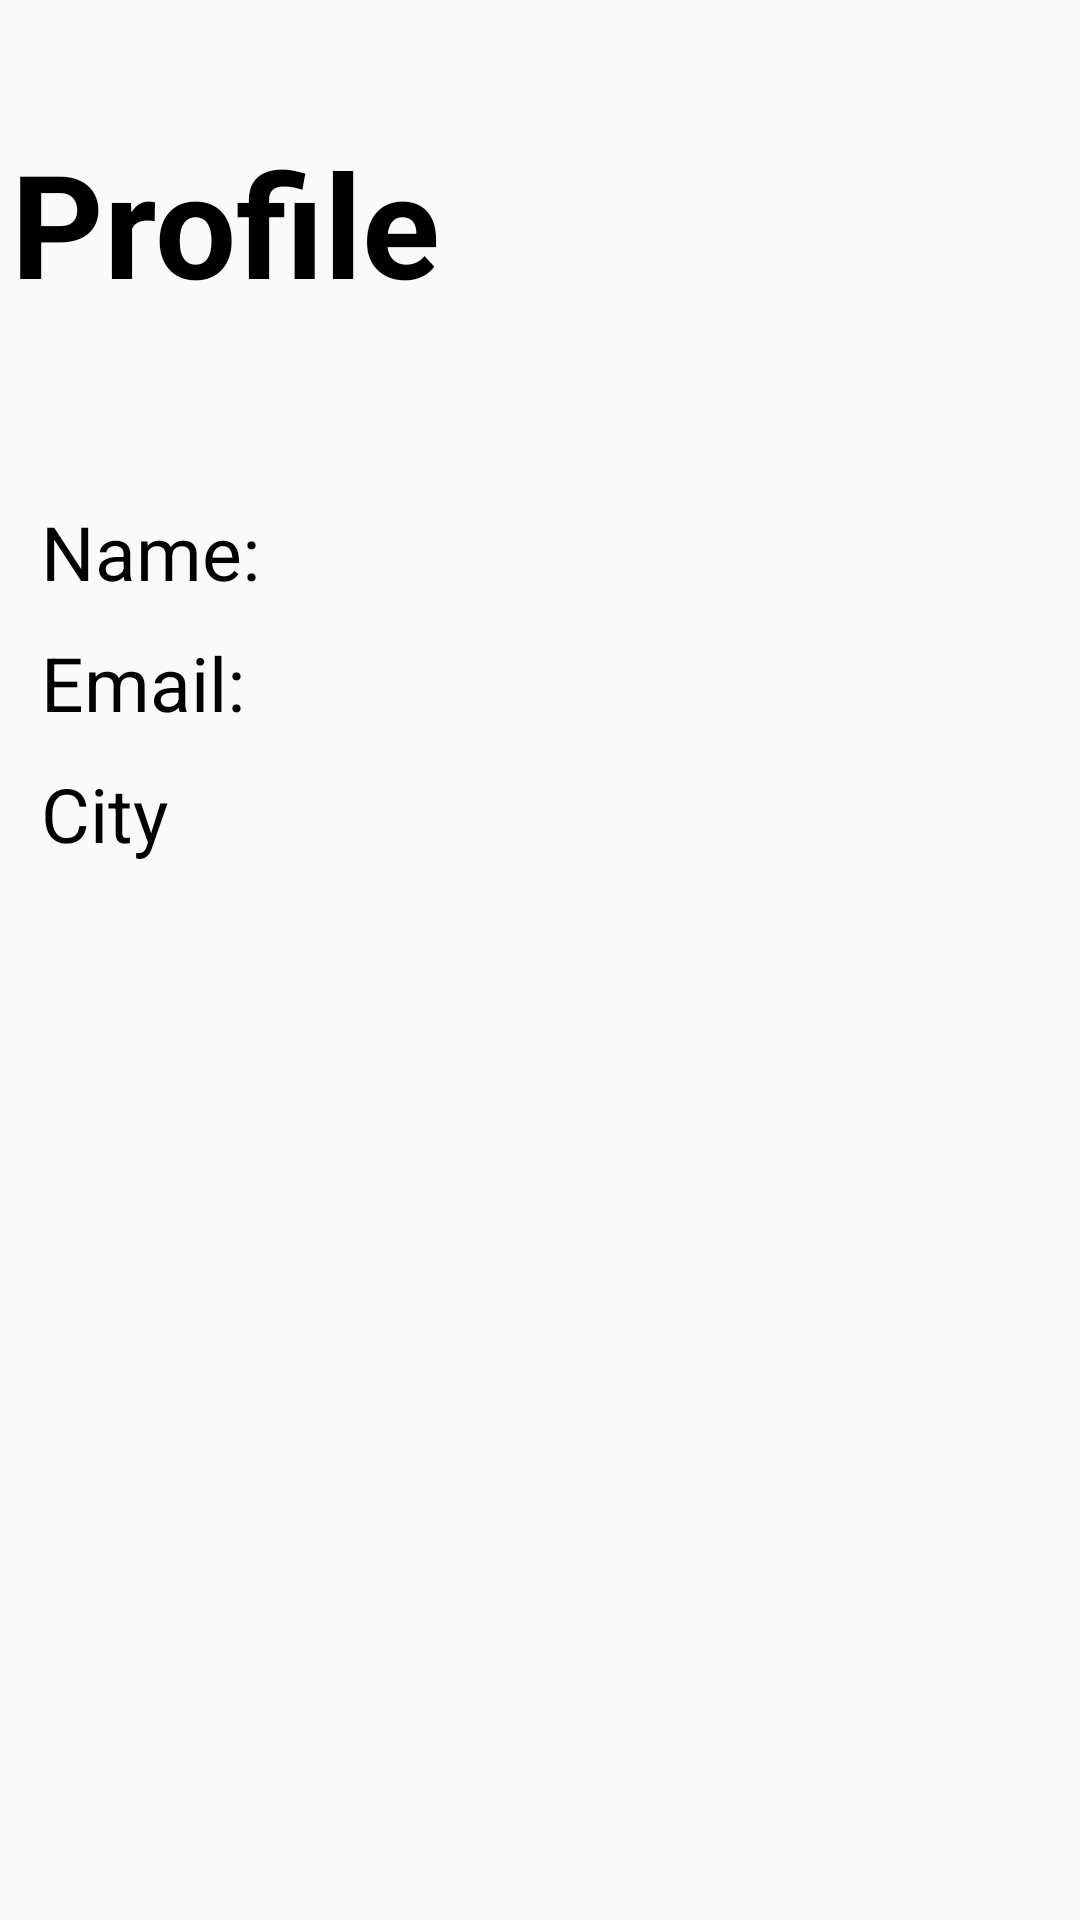

Write the Android layout XML for this screen, with the resource values it uses.
<!-- AndroidManifest.xml: application theme AppTheme -->
<!-- res/layout/prof_hosp.xml -->
<?xml version="1.0" encoding="utf-8"?>
<android.support.constraint.ConstraintLayout
    xmlns:android="http://schemas.android.com/apk/res/android" android:layout_width="match_parent"
    android:layout_height="match_parent"
    android:padding="3.5dp">

    <LinearLayout
        android:layout_width="match_parent"
        android:layout_height="match_parent"
        android:orientation="vertical"
        android:layout_marginBottom="20dp">
        <LinearLayout
            android:layout_width="match_parent"
            android:layout_height="wrap_content"
            android:orientation="horizontal"
            android:layout_marginBottom="20dp">
            <TextView
                android:layout_width="0dp"
                android:layout_height="match_parent"
                android:text="@string/Profile"
                android:paddingTop="38.2dp"
                android:textStyle="bold"
                android:textSize="48sp"
                android:layout_weight="1"
                android:textColor="#000"/>
            <ImageView
                android:layout_width="0dp"
                android:layout_height="400px"
                android:src="@drawable/logo_color"
                android:layout_weight="1"
                />
        </LinearLayout>
        <LinearLayout
            android:layout_width="match_parent"
            android:layout_height="wrap_content"
            android:orientation="horizontal"
            android:layout_marginTop="10dp">
            <TextView
                android:layout_width="0dp"
                android:layout_weight="2"
                android:layout_height="match_parent"
                android:text="@string/Name"
                android:textSize="25sp"
                android:textColor="#000"
                android:layout_marginLeft="10dp"/>
            <TextView
                android:layout_width="0dp"
                android:layout_weight="4"
                android:layout_height="match_parent"
                android:hint="Name"
                android:inputType="none"
                android:id="@+id/prof_hosp_name"
                android:layout_marginLeft="20dp"
                android:textColor="@color/colorPrimary"
                android:textColorHint="@color/colorPrimaryDark"/>
        </LinearLayout>
        <LinearLayout
            android:layout_width="match_parent"
            android:layout_height="wrap_content"
            android:orientation="horizontal"
            android:layout_marginTop="10dp">
            <TextView
                android:layout_width="0dp"
                android:layout_weight="2"
                android:layout_height="match_parent"
                android:text="@string/Email"
                android:textSize="25sp"
                android:textColor="#000"
                android:layout_marginLeft="10dp"/>
            <TextView
                android:layout_width="0dp"
                android:layout_weight="4"
                android:layout_height="match_parent"
                android:hint="Name"
                android:inputType="none"
                android:id="@+id/prof_hosp_email"
                android:layout_marginLeft="20dp"
                android:textColor="@color/colorPrimary"
                android:textColorHint="@color/colorPrimaryDark"/>
        </LinearLayout>
        <LinearLayout
            android:layout_width="match_parent"
            android:layout_height="wrap_content"
            android:orientation="horizontal"
            android:layout_marginTop="10dp">
            <TextView
                android:layout_width="0dp"
                android:layout_weight="2"
                android:layout_height="match_parent"
                android:text="@string/City"
                android:textSize="25sp"
                android:textColor="#000"
                android:layout_marginLeft="10dp"/>
            <TextView
                android:layout_width="0dp"
                android:layout_weight="4"
                android:layout_height="match_parent"
                android:hint="Name"
                android:inputType="none"
                android:id="@+id/prof_hosp_city_name"
                android:layout_marginLeft="20dp"
                android:textColor="@color/colorPrimary"
                android:textColorHint="@color/colorPrimaryDark"/>
        </LinearLayout>
    </LinearLayout>
</android.support.constraint.ConstraintLayout>
<!-- resources referenced by this layout -->
<resources>
  <color name="colorPrimary">#E44F38</color>
  <color name="colorPrimaryDark">#fafafa</color>
  <!-- drawable logo_color: png bitmap (mipmap-anydpi-v26, 41471 bytes) -->
  <string name="City">City</string>
  <string name="Email">Email:</string>
  <string name="Name">Name:</string>
  <string name="Profile">Profile</string>
  <style name="AppTheme" parent="Theme.AppCompat.Light.NoActionBar">
          
          <item name="colorPrimary">@color/colorPrimary</item>
          <item name="colorPrimaryDark">@color/colorPrimaryDark</item>
          <item name="colorAccent">@color/colorAccent</item>
          <item name="windowActionBar">false</item>
          <item name="windowNoTitle">true</item>
      </style>
  <color name="colorAccent">#333</color>
</resources>
